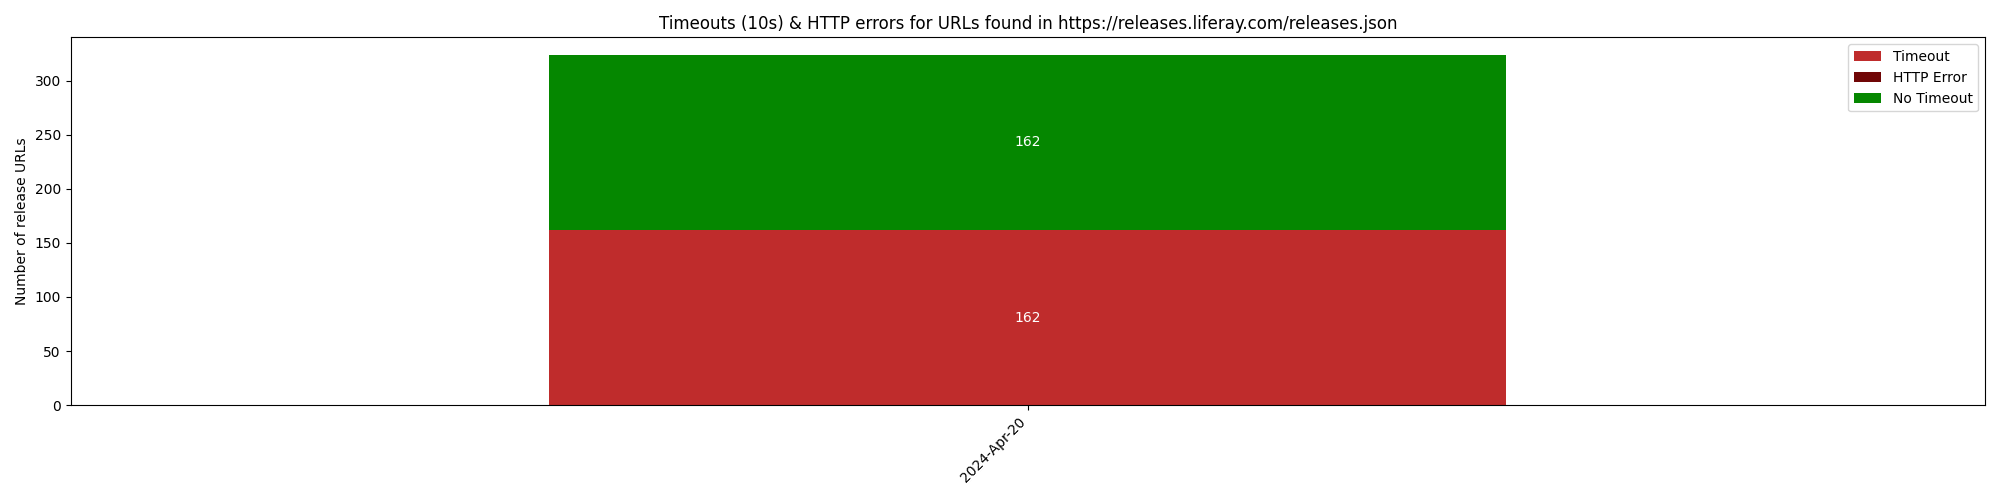

The table this chart was drawn from, first rows:
Date, Timeout, HTTP Error, No Timeout
2024-Apr-20, 162, 0, 162
